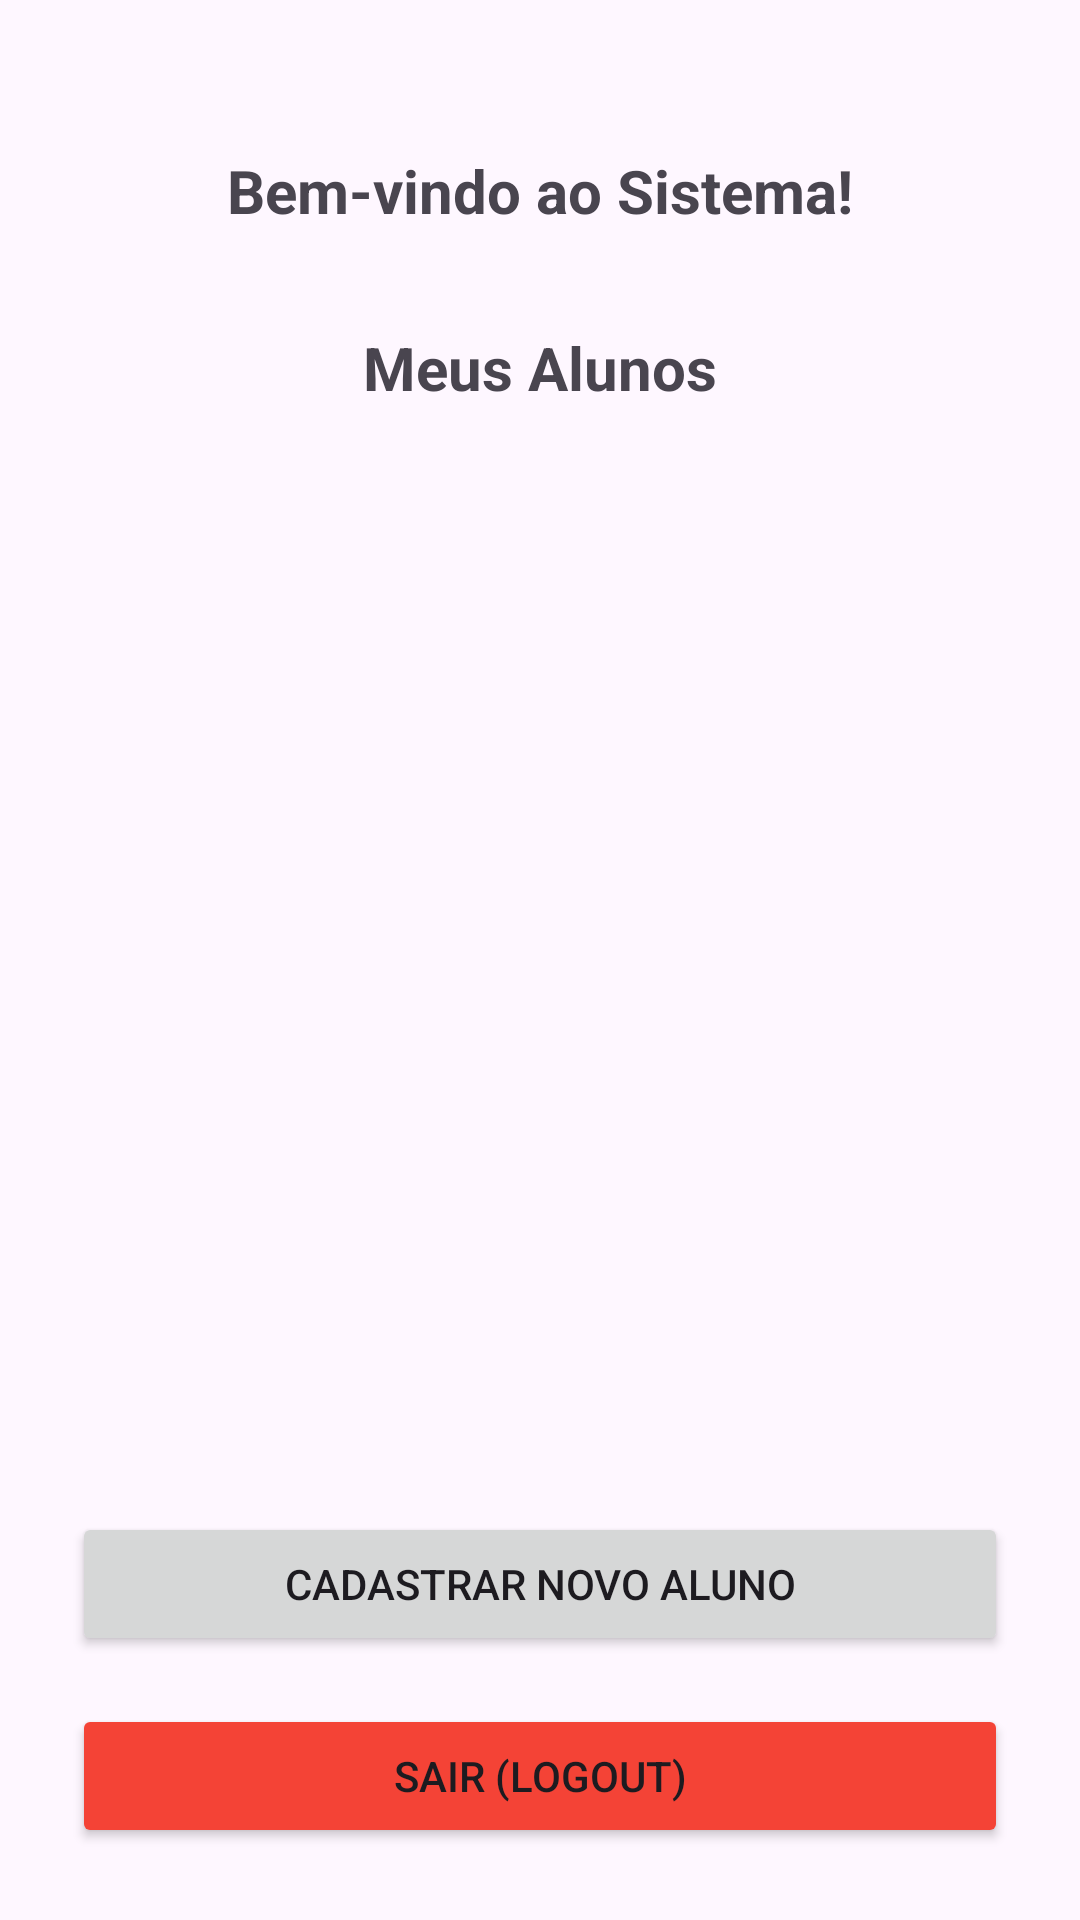

Here is an Android app screen rendered from its layout file. Give the layout XML and the strings, colors and styles it references.
<!-- AndroidManifest.xml: application theme Theme.Projeto2B -->
<!-- res/layout/activity_main.xml -->
<?xml version="1.0" encoding="utf-8"?>
<LinearLayout xmlns:android="http://schemas.android.com/apk/res/android"
    android:layout_width="match_parent"
    android:layout_height="match_parent"
    android:orientation="vertical"
    android:padding="24dp">

    <TextView
        android:layout_width="wrap_content"
        android:layout_height="wrap_content"
        android:layout_gravity="center"
        android:layout_marginTop="26dp"
        android:layout_marginBottom="32dp"
        android:text="Bem-vindo ao Sistema!"
        android:textSize="20sp"
        android:textStyle="bold" />

    <TextView
        android:layout_width="match_parent"
        android:layout_height="wrap_content"
        android:text="Meus Alunos"
        android:textSize="20sp"
        android:textStyle="bold"
        android:gravity="center"
        android:layout_marginBottom="8dp"/>

    <androidx.recyclerview.widget.RecyclerView
        android:id="@+id/rvAlunos"
        android:layout_width="match_parent"
        android:layout_height="0dp"
        android:layout_weight="1"/>

    <Button
        android:id="@+id/btnIrCadastroAluno"
        android:layout_width="match_parent"
        android:layout_height="wrap_content"
        android:text="Cadastrar Novo Aluno"
        android:layout_marginTop="16dp"/>

    <Button
        android:id="@+id/btnSair"
        android:layout_width="match_parent"
        android:layout_height="wrap_content"
        android:text="Sair (Logout)"
        android:backgroundTint="#F44336"
        android:layout_marginTop="16dp"/>

</LinearLayout>
<!-- resources referenced by this layout -->
<resources>
  <style name="Theme.Projeto2B" parent="Base.Theme.Projeto2B" />
  <style name="Base.Theme.Projeto2B" parent="Theme.Material3.DayNight.NoActionBar">
          
          
      </style>
</resources>
